Image classification data set "processed" (BADISA-SAISRIHARSHA/Glaucoma-Detection-ResCapsNet on GitHub). Class labels (2): glaucoma negative, glaucoma positive.

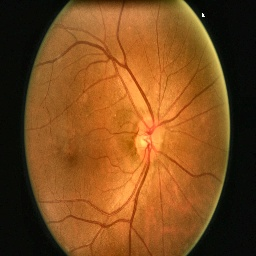
Label: glaucoma negative

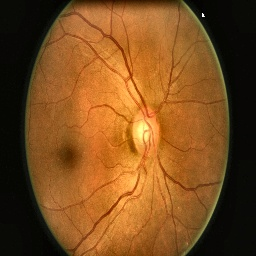
Label: glaucoma negative

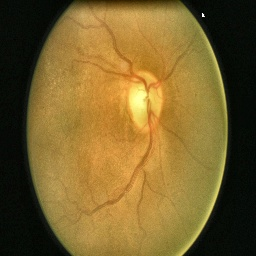
Label: glaucoma negative

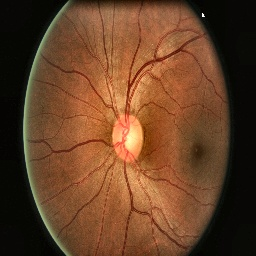
Label: glaucoma positive

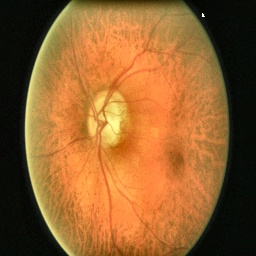
Label: glaucoma negative

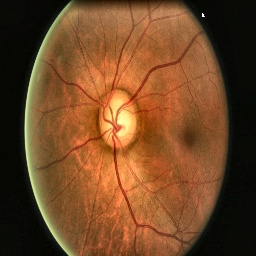
Label: glaucoma positive
